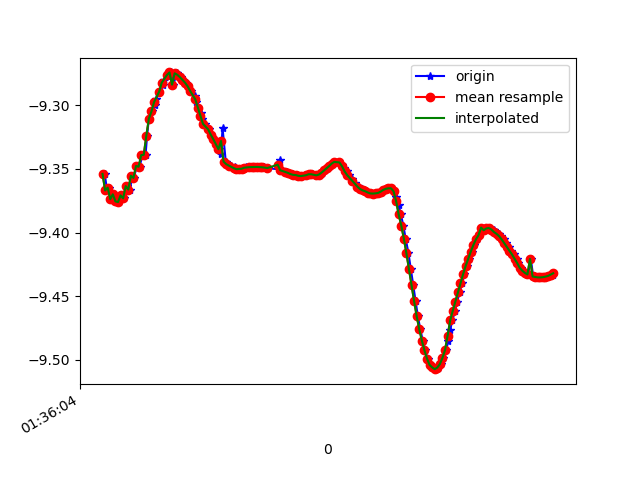

Source data for this figure (header and first rows):
1618191364917, 887027878095806, -9.35399, -2.8515072, 0.6417228
1618191364935, 887027897326576, -9.367, -2.824, 0.5701
1618191364951, 887027916557346, -9.365, -2.8, 0.7089
1618191364970, 887027935788116, -9.374, -2.799, 0.5829
1618191364992, 887027955018886, -9.37, -2.78, 0.7169
1618191365007, 887027974249656, -9.376, -2.788, 0.6039
1618191365028, 887027993480426, -9.376, -2.774, 0.6567
1618191365052, 887028012843808, -9.371, -2.811, 0.5724
1618191365069, 887028032074578, -9.373, -2.809, 0.5408
1618191365087, 887028051305348, -9.364, -2.832, 0.5839
1618191365113, 887028070536118, -9.366, -2.836, 0.5173
1618191365130, 887028089766888, -9.355, -2.859, 0.5859
1618191365143, 887028108997658, -9.357, -2.869, 0.5001
1618191365167, 887028128228428, -9.348, -2.885, 0.5795
1618191365188, 887028147459198, -9.348, -2.9, 0.4896
1618191365209, 887028166689968, -9.339, -2.914, 0.5718
1618191365234, 887028185920738, -9.339, -2.932, 0.4784
1618191365246, 887028205151508, -9.324, -2.95, 0.6313
1618191365260, 887028224382278, -9.311, -2.972, 0.7201
1618191365285, 887028243613048, -9.305, -2.994, 0.7022
1618191365304, 887028262843818, -9.3, -3.015, 0.6759
1618191365319, 887028282074588, -9.295, -3.035, 0.6584
1618191365341, 887028301305358, -9.289, -3.055, 0.6419
1618191365368, 887028320536128, -9.284, -3.074, 0.6243
1618191365378, 887028339766898, -9.28, -3.09, 0.6092
1618191365408, 887028358997668, -9.277, -3.101, 0.5949
1618191365415, 887028378228438, -9.276, -3.109, 0.5831
1618191365431, 887028397459208, -9.274, -3.114, 0.5751
1618191365451, 887028416689978, -9.284, -3.094, 0.5248
1618191365475, 887028435920748, -9.275, -3.114, 0.5631
1618191365491, 887028455151518, -9.276, -3.111, 0.56
1618191365513, 887028474382288, -9.278, -3.106, 0.5567
1618191365528, 887028493613058, -9.28, -3.101, 0.5528
1618191365549, 887028512843828, -9.282, -3.094, 0.5508
1618191365566, 887028532074598, -9.285, -3.086, 0.5499
1618191365590, 887028551305368, -9.289, -3.075, 0.5497
1618191365621, 887028570536138, -9.293, -3.062, 0.5502
1618191365624, 887028589766908, -9.298, -3.048, 0.5489
1618191365643, 887028608997678, -9.302, -3.035, 0.5488
1618191365661, 887028628228448, -9.306, -3.021, 0.5495
1618191365676, 887028647459218, -9.311, -3.008, 0.5494
1618191365696, 887028666689988, -9.315, -2.996, 0.5466
1618191365723, 887028685920758, -9.319, -2.984, 0.5419
1618191365743, 887028705151528, -9.323, -2.972, 0.5368
1618191365763, 887028724382298, -9.327, -2.961, 0.5331
1618191365783, 887028743613068, -9.331, -2.95, 0.5267
1618191365807, 887028762843838, -9.335, -2.939, 0.5198
1618191365820, 887028782074608, -9.338, -2.928, 0.5122
1618191365832, 887028801305378, -9.318, -2.981, 0.5766
1618191365857, 887028820536148, -9.344, -2.911, 0.4975
1618191365876, 887028839766918, -9.346, -2.907, 0.4889
1618191365898, 887028858997688, -9.347, -2.904, 0.4798
1618191365927, 887028878228458, -9.349, -2.901, 0.4717
1618191365936, 887028897459228, -9.35, -2.898, 0.4628
1618191365940, 887028916689998, -9.35, -2.9, 0.4521
1618191365978, 887028935920768, -9.35, -2.902, 0.441
1618191365982, 887028955151538, -9.35, -2.904, 0.4319
1618191366012, 887028974382308, -9.349, -2.907, 0.4236
1618191366015, 887028993613078, -9.349, -2.909, 0.4148
1618191366046, 887029012843848, -9.349, -2.912, 0.4065
1618191366061, 887029032074618, -9.349, -2.913, 0.4006
... 122 more rows
